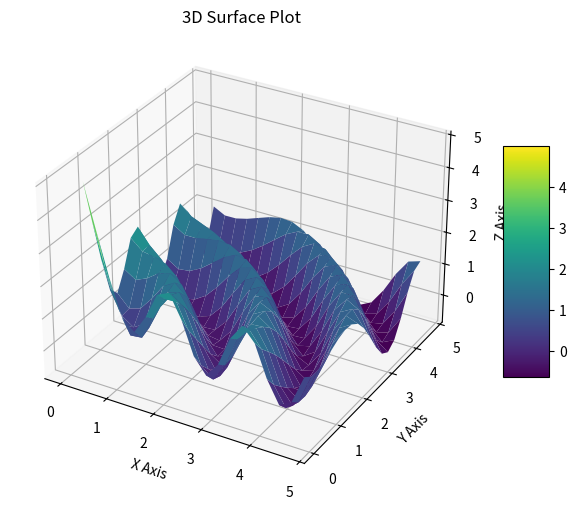

Reproduce this figure in Python.
import os
import pandas as pd
import numpy as np
import matplotlib.pyplot as plt
from mpl_toolkits.mplot3d import Axes3D



# def point_logger(x_test, kernel_name, mu, std, acquisition, next_idx, run_id=None, filename="point_default.csv"):
#     """
    
#     """
#     x_test = np.asarray(x_test)
#     mu = np.asarray(mu)
#     std = np.asarray(std)
#     acquisition = np.asarray(acquisition)

#     if not (x_test.shape[0] == mu.shape[0] == std.shape[0] == acquisition.shape[0]):
#         raise ValueError("Arrays must have the same length along axis 0.")

#     m = x_test.shape[0]

#     is_selected = np.zeros(m, dtype=bool)

#     if 0 <= next_idx < m:
#         is_selected[next_idx] = True
#     else:
#         raise IndexError("next_idx is out of bounds for the point logger.")

#     data = {
#         "run_id": [run_id] * m,
#         "kernel_name": [kernel_name] * m,
#         "x_0": x_test,
#         "mu": mu,
#         "std": std,
#         "acquisition": acquisition,
#         "selected": is_selected,
#     }

#     df = pd.DataFrame(data)

#     file_exists = os.path.exists(filename)

#     df.to_csv(filename, mode='a', index=False, header=not file_exists)

#     return df

# def summary_logger(run_id, kernel_name, noise_std, kappa, next_idx, x_next, acquisition_max, filename = "summary_default.csv"):
#     """
    
#     """
#     data = {
#         "run_id": [run_id],
#         "kernel_name": [kernel_name],
#         "noise_std": [noise_std],
#         "kappa": [kappa],
#         "next_idx": [next_idx],
#         "x_next": [x_next],
#         "acquisition_max": [acquisition_max]
#     }

#     df = pd.DataFrame(data)

#     file_exists = os.path.isfile(filename)

#     df.to_csv(filename, mode = 'a', index=False, header=not file_exists)

#     return df

# def run_1d_bo_loop(objective_function, kernel_function, kernel_name,
#                    train_data_x, train_data_y, test_data, noise_std, kappa,
#                    n_iterations, **kernel_parameters):

#     train_x = np.asarray(train_data_x).copy()
#     train_y = np.asarray(train_data_y).copy()

#     results = []

#     for i in range(n_iterations):
#         result = test_bo(
#             kernel_function=kernel_function,
#             kernel_name=kernel_name,
#             train_data_x=train_x,
#             train_data_y=train_y,
#             test_data=test_data,
#             noise_std=noise_std,
#             kappa=kappa,
#             run_id=i + 1,
#             **kernel_parameters
#         )

#         x_next = result["x_next"]
#         y_next = objective_function(x_next)

#         train_x = np.append(train_x, x_next)
#         train_y = np.append(train_y, y_next)

#         results.append(result)

   
#         plot_bo(
#             test_data=test_data,
#             mu=result["mu"],
#             std=result["std"],
#             acquisition=result["acquisition"],
#             next_idx=result["next_idx"],
#             objective_function=objective_function,
#             train_x=train_x,
#             train_y=train_y
#         )

#     return results, train_x, train_y

# def plot_bo(test_data, mu, std, acquisition, next_idx, objective_function, train_x=None, train_y=None):
#     true_y = objective_function(test_data)

#     fig, ax = plt.subplots(2, 1, figsize=(13, 10), sharex=True)

#     ax[0].plot(test_data, true_y, label="True curve: 1/x", color="black", linewidth=2)
#     ax[0].plot(test_data, mu, label="Posterior mean", color="tab:blue")
#     ax[0].fill_between(test_data, mu - 2*std, mu + 2*std, alpha=0.2, label="Uncertainty", color="tab:blue")
#     ax[0].axvline(test_data[next_idx], color="red", linestyle="--", label="Selected point")

#     if train_x is not None and train_y is not None:
#         ax[0].scatter(train_x, train_y, color="green", s=50, label="Observed points", zorder=5)

#     ax[0].set_title("Posterior vs True Curve")
#     ax[0].legend()

#     ax[1].plot(test_data, acquisition, label="Acquisition", color="tab:orange")
#     ax[1].axvline(test_data[next_idx], color="red", linestyle="--", label="Selected point")
#     ax[1].set_title("Acquisition")
#     ax[1].legend()

#     plt.tight_layout()
#     plt.show()

# results_sum, final_x_sum, final_y_sum = run_1d_bo_loop(
#     objective_function=one_over_x,
#     kernel_function=squared_exponential_kernel,
#     kernel_name="SE+Linear",
#     train_data_x=train_data_x,
#     train_data_y=train_data_y,
#     test_data=test_data,
#     noise_std=0.01,
#     kappa=2.0,
#     n_iterations=5,
#     # ell_se=1.0,
#     sigma_se=1.0,
#     length_scale=1.0
#     # sigma_linear=1.0,
# )

fig = plt.figure(figsize=(8, 6))
ax = fig.add_subplot(111, projection='3d')

X = np.arange(0, 5, 0.25)
Y = np.arange(0, 5, 0.25)
X, Y = np.meshgrid(X, Y)
R = np.sqrt(X**2 + Y**2)
Z = 1/(X**0.5 * Y**0.5) + np.sin(4*R)

surface = ax.plot_surface(X, Y, Z, cmap='viridis', edgecolor='none')

ax.set_title('3D Surface Plot')
ax.set_xlabel('X Axis')
ax.set_ylabel('Y Axis')
ax.set_zlabel('Z Axis')
fig.colorbar(surface, shrink=0.5, aspect=5)

plt.show()



# X = np.arange(0, 5, 0.25)
# Y = np.arange(0, 5, 0.25)
# X, Y = np.meshgrid(X, Y)
# R = np.sqrt(X**2 + Y**2)
# Z = 1/(X**0.5 * Y**0.5) + np.sin(4*R)




# def test_function(x, y):
#     return 1.0 / (x * y)

# fig = plt.figure(figsize=(8, 6))
# ax = fig.add_subplot(111, projection='3d')

# np.random.seed(42)

# x_data = np.linspace(0.1, 5, 20)
# y_data = np.linspace(0.1, 5, 20)
# x, y = np.meshgrid(x_data, y_data)
# z = test_function(x, y)



# noise_level = 0.0284
# x_noisy = x + np.random.normal(0, noise_level, x.shape)
# y_noisy = y + np.random.normal(0, noise_level, y.shape)
# z_noisy = z + np.random.normal(0, noise_level, z.shape)

# surface = ax.plot_surface(x_noisy, y_noisy, z_noisy, cmap='viridis', edgecolor='none')

# ax.set_title('3D Surface Plot')
# ax.set_xlabel('X Axis')
# ax.set_ylabel('Y Axis')
# ax.set_zlabel('Z Axis')
# fig.colorbar(surface, shrink=0.5, aspect=5)

# plt.show()
